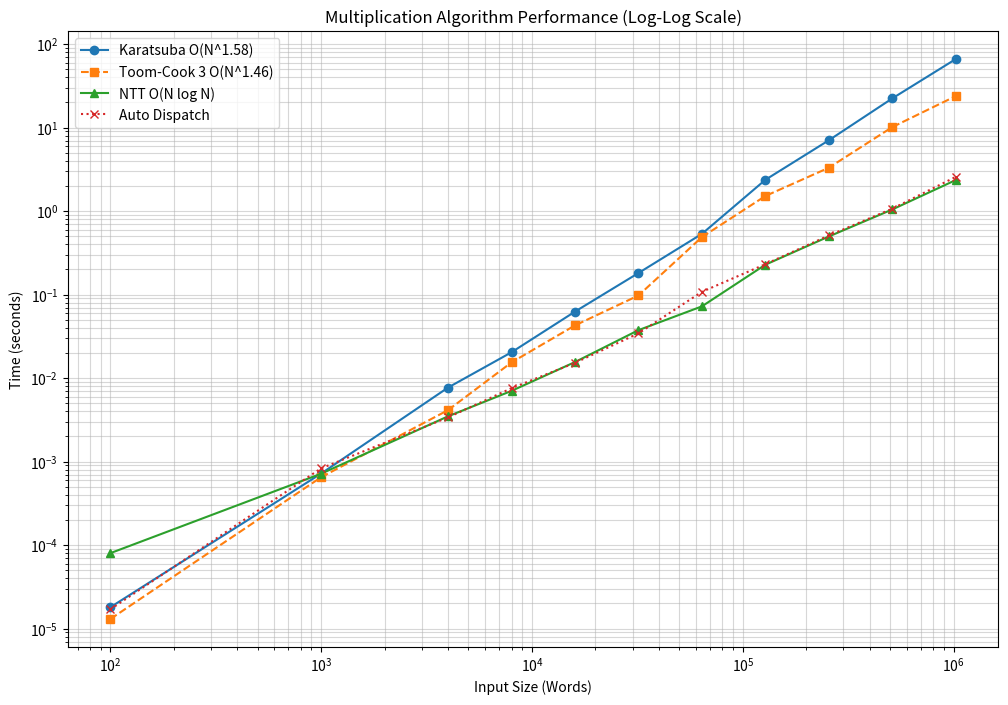

Reproduce this figure in Python.
import matplotlib.pyplot as plt
import numpy as np

# Data from the C++ Benchmark Output
sizes = [100, 1000, 4000, 8000, 16000, 32000, 64000, 128000, 256000, 512000, 1024000]

times_kara = [
    0.000018, 0.000719, 0.007701, 0.020384, 0.062531, 
    0.181260, 0.533652, 2.370289, 7.052260, 22.383721, 66.200823
]

times_ntt = [
    0.000080, 0.000716, 0.003485, 0.007028, 0.015563,
    0.037507, 0.072285, 0.228028, 0.496697, 1.046450, 2.354392
]

times_dispatch = [
    0.000017, 0.000830, 0.003382, 0.007566, 0.015221,
    0.034333, 0.107896, 0.231448, 0.510528, 1.068885, 2.570973
]

times_toom = [
    0.000013, 0.000650, 0.004135, 0.015411, 0.042758,
    0.097562, 0.488422, 1.516223, 3.307576, 10.145013, 23.843920
]

plt.figure(figsize=(12, 8))

# Log-Log Plot
plt.plot(sizes, times_kara, marker='o', label='Karatsuba O(N^1.58)', linestyle='-')
plt.plot(sizes, times_toom, marker='s', label='Toom-Cook 3 O(N^1.46)', linestyle='--')
plt.plot(sizes, times_ntt, marker='^', label='NTT O(N log N)', linestyle='-')
plt.plot(sizes, times_dispatch, marker='x', label='Auto Dispatch', linestyle=':')

plt.xscale('log')
plt.yscale('log')

plt.xlabel('Input Size (Words)')
plt.ylabel('Time (seconds)')
plt.title('Multiplication Algorithm Performance (Log-Log Scale)')
plt.grid(True, which="both", ls="-", alpha=0.5)
plt.legend()

# Save the plot
output_file = 'mul_benchmark_graph.png'
plt.savefig(output_file)
print(f"Graph saved to {output_file}")
